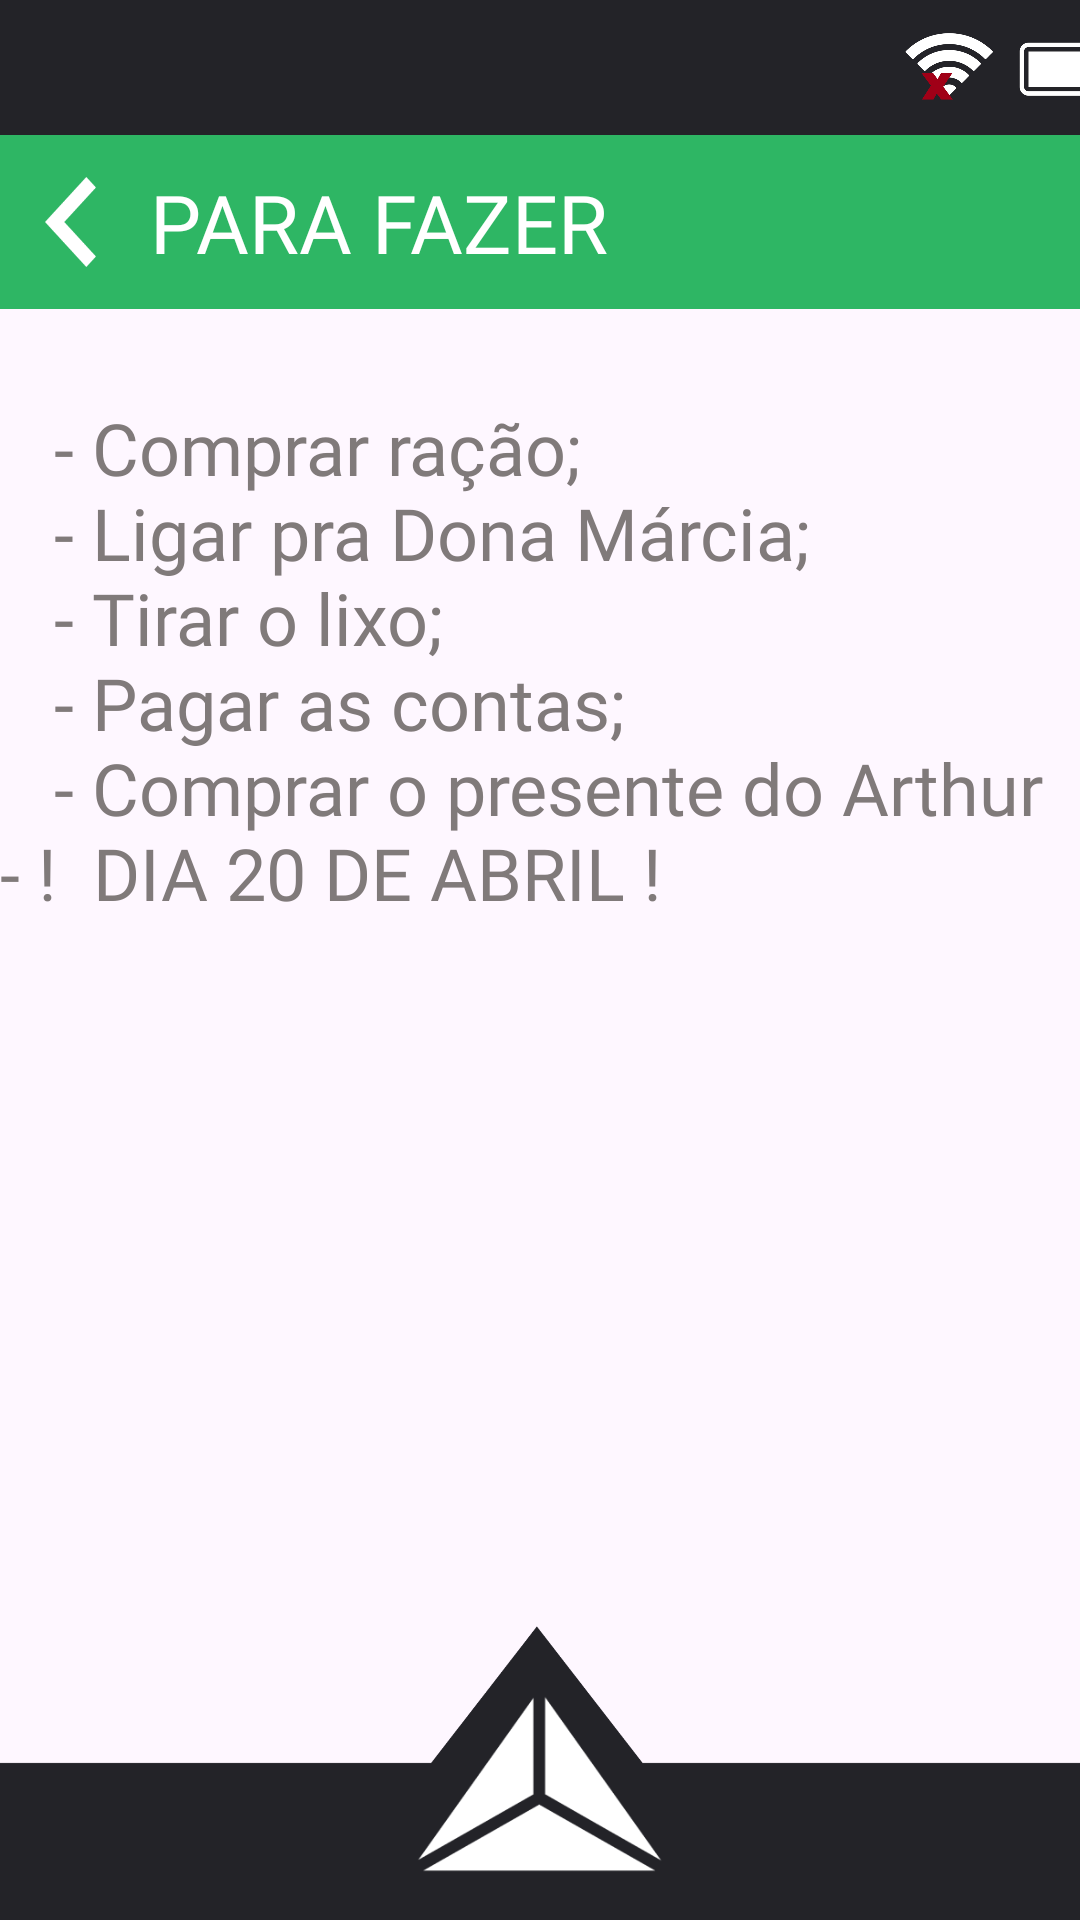

Write the Android layout XML for this screen, with the resource values it uses.
<!-- AndroidManifest.xml: application theme Theme.Teste -->
<!-- res/layout/actnote4.xml -->
<?xml version="1.0" encoding="utf-8"?>
<androidx.constraintlayout.widget.ConstraintLayout xmlns:android="http://schemas.android.com/apk/res/android"
    xmlns:app="http://schemas.android.com/apk/res-auto"
    xmlns:tools="http://schemas.android.com/tools"
    android:layout_width="match_parent"
    android:layout_height="match_parent"
    tools:context=".Note4Act">

    <TextView
        android:id="@+id/textView55"
        android:layout_width="0dp"
        android:layout_height="58dp"
        android:background="@drawable/noteheader"
        android:fontFamily="@font/libre_franklin_bold"
        android:gravity="center_vertical"
        android:paddingLeft="50dp"
        android:text="@string/notemt4"
        android:textColor="@color/white"
        android:textSize="27sp"
        app:layout_constraintEnd_toEndOf="parent"
        app:layout_constraintHorizontal_bias="0.34"
        app:layout_constraintStart_toStartOf="parent"
        app:layout_constraintTop_toBottomOf="@+id/imageView24" />

    <TextView
        android:id="@+id/textView56"
        android:layout_width="360dp"
        android:layout_height="wrap_content"
        android:layout_marginTop="30dp"
        android:fontFamily="@font/libre_franklin_bold"
        android:text="@string/noteact4"
        android:textColor="@color/darkgrey1"
        android:textSize="24sp"
        app:layout_constraintEnd_toEndOf="parent"
        app:layout_constraintHorizontal_bias="0.49"
        app:layout_constraintStart_toStartOf="parent"
        app:layout_constraintTop_toBottomOf="@+id/textView55" />

    <ImageView
        android:id="@+id/imageView24"
        android:layout_width="415dp"
        android:layout_height="45dp"
        app:layout_constraintBottom_toBottomOf="parent"
        app:layout_constraintEnd_toEndOf="parent"
        app:layout_constraintStart_toStartOf="parent"
        app:layout_constraintTop_toTopOf="parent"
        app:layout_constraintVertical_bias="0.0"
        app:srcCompat="@drawable/barrasuperior" />

    <ImageView
        android:id="@+id/imageView25"
        android:layout_width="412dp"
        android:layout_height="98dp"
        android:layout_alignParentLeft="true"
        android:layout_alignParentTop="true"
        app:layout_constraintBottom_toBottomOf="parent"
        app:layout_constraintEnd_toEndOf="parent"
        app:layout_constraintHorizontal_bias="0.526"
        app:layout_constraintStart_toStartOf="parent"
        app:srcCompat="@drawable/barrainferior"
        tools:ignore="MissingConstraints" />

    <ImageButton
        android:id="@+id/btnmenu25"
        android:layout_width="84dp"
        android:layout_height="60dp"
        android:layout_alignParentLeft="true"
        android:layout_alignParentTop="true"
        android:layout_marginBottom="2dp"
        android:background="@drawable/btnmenu"
        app:layout_constraintBottom_toBottomOf="parent"
        app:layout_constraintEnd_toEndOf="parent"
        app:layout_constraintStart_toStartOf="parent"
        app:layout_constraintTop_toTopOf="parent"
        app:layout_constraintVertical_bias="0.977" />

    <ImageButton
        android:id="@+id/btnvoltarnote4"
        android:layout_width="17dp"
        android:layout_height="30dp"
        android:layout_alignParentLeft="true"
        android:layout_alignParentTop="true"
        android:layout_marginStart="15dp"
        android:background="@drawable/btnvoltaremail"
        app:layout_constraintBottom_toBottomOf="@+id/textView55"
        app:layout_constraintEnd_toEndOf="parent"
        app:layout_constraintHorizontal_bias="0.0"
        app:layout_constraintStart_toStartOf="parent"
        app:layout_constraintTop_toTopOf="@+id/textView55" />

</androidx.constraintlayout.widget.ConstraintLayout>
<!-- resources referenced by this layout -->
<resources>
  <color name="darkgrey1">#807A7A</color>
  <color name="white">#FFFFFFFF</color>
  <!-- drawable barrainferior: png bitmap (drawable, 10241 bytes) -->
  <!-- drawable barrasuperior: png bitmap (drawable, 33485 bytes) -->
  <!-- drawable btnmenu: png bitmap (drawable, 6755 bytes) -->
  <!-- drawable btnvoltaremail: png bitmap (drawable, 919 bytes) -->
  <!-- drawable noteheader (drawable) -->
  <?xml version="1.0" encoding="utf-8"?>
  <selector xmlns:android="http://schemas.android.com/apk/res/android">
      <item>
          <shape android:shape="rectangle">
              <solid android:color="@color/green1"/>
              <padding android:bottom="8dp" android:left="8dp" android:right="8dp" android:top="8dp"/>
          </shape>
      </item>
  </selector>
  <string name="noteact4">"   - Comprar ração;\n   - Ligar pra Dona Márcia;\n   - Tirar o lixo;\n   - Pagar as contas;\n   - Comprar o presente do Arthur - !  DIA 20 DE ABRIL !"</string>
  <string name="notemt4">"PARA FAZER"</string>
  <style name="Theme.Teste" parent="Base.Theme.Teste" />
  <color name="green1">#2EB664</color>
  <style name="Base.Theme.Teste" parent="Theme.Material3.DayNight.NoActionBar">
      </style>
</resources>
